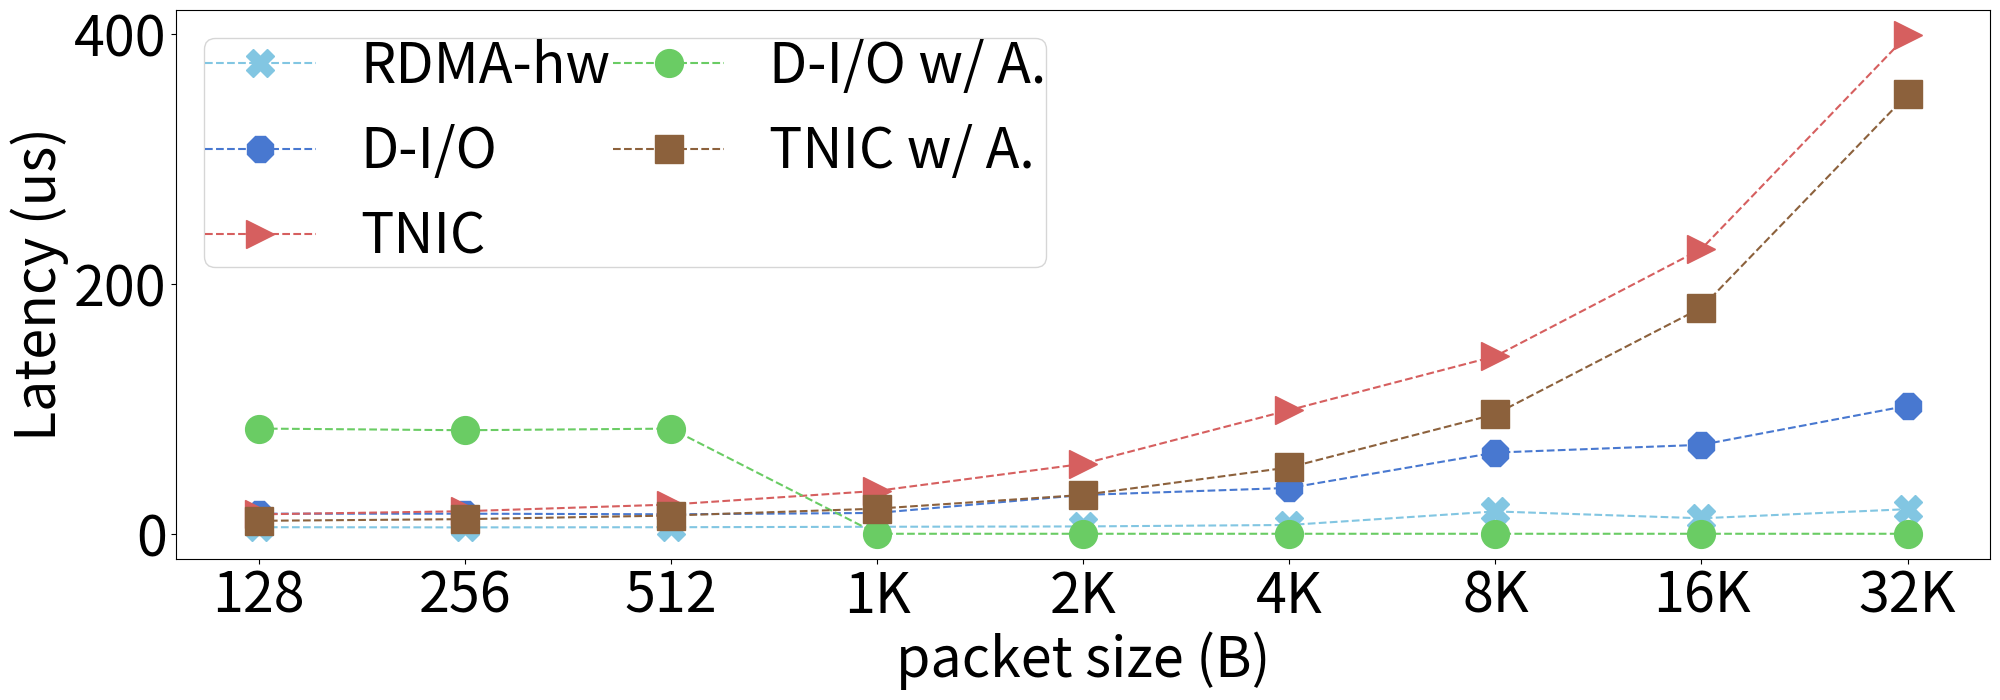

This figure's Python source:
from os import read
import numpy as np
import matplotlib.pyplot as plt
import math
import sys
import csv
import seaborn as sns
# Import statistics Library
import statistics

plt.rcParams['hatch.linewidth'] = 2.5
palette = sns.color_palette("muted")


plt.rcParams["figure.figsize"] = (21, 8)
plt.rcParams.update({'font.size': 40})



x = ['128', '256', '512', '1K', '2K', '4K', '8K', '16K', '32K']
x_axis = np.arange(len(x))
#tnic_tps = [2.41, 10, 40, 50, 100, 200, 1000]
tnic_latency = [15.55502,
        18.06195,
        23.42498,
        34.34789,
        56.002,
        99.01102,
        142.15489,
        228.11605,
        399.40459]

tnic_latency_sender = [
        10.377,
        11.71049,
        14.6019,
        20.112,
        31.12097,
        53.1533,
        95.75007,
        181.00867,
        351.82211]


hw_rdma = [
        5.25877,
        5.10717,
        5.23772,
        5.60486,
        5.87281,
        7.04846,
        17.88628,
        12.39792,
        19.70433]

#eRPC_sgx_tps = [3.41, 10, 10, 20, 150, 200, 500]
sw_RDMA_sgx_latency = [
        84.23,
        82.9,
        84.186,
        0,
        0,
        0,
        0,
        0,
        0]

sw_RDMA = [
        16.07,
        16.08,
        15.586,
        16.67,
        31.07,
        36.71,
        65.01,
        71.225,
        102.4838]

#eRPC_nat_tps = [4.41, 10, 10, 20, 150, 200, 500]
#eRPC_nat_latency = [7, 8.1, 8.6, 8.8, 9, 10, 20]

#tcp_nat_tps = [5.41, 10, 10, 20, 150, 200, 500]
#tcp_nat_latency = [7, 8.1, 8.6, 8.8, 9, 10, 20]

fig, ax1 = plt.subplots()

ax1.plot(x_axis, hw_rdma, linestyle='--', color=palette[9], marker="X", markersize=20, label="RDMA-hw")
ax1.plot(x_axis, sw_RDMA, linestyle='--', color=palette[0], marker="8", markersize=20, label="D-I/O")
ax1.plot(x_axis, tnic_latency, linestyle='--', color=palette[3], marker=">", markersize=20, label="TNIC")
ax1.plot(x_axis, sw_RDMA_sgx_latency, linestyle='--', color=palette[2], marker="o", markersize=20, label="D-I/O w/ A.")
ax1.plot(x_axis, tnic_latency_sender, linestyle='--', color=palette[5], marker="s", markersize=20, label="TNIC w/ A.")

#ax1.set_title('Latency (us)')
ax1.set_xlabel('packet size (B)')
ax1.set_ylabel('Latency (us)')
ax1.set_xticks(x_axis)
ax1.set_xticklabels(x)
plt.tight_layout()
#plt.legend(loc='best', bbox_to_anchor=(0.55, 0.7, 0.4, 0.4), ncol=3, borderpad=0.01, columnspacing=0.05)
#plt.legend(loc='best', bbox_to_anchor=(0.87, 0.55), ncol=2, borderpad=0.01, columnspacing=0.05)
plt.legend(loc='best', ncol=2, borderpad=0.01, columnspacing=0.05)
#plt.legend(loc='best', bbox_to_anchor=(0.55, 0.2), ncol=1, borderpad=0.01, columnspacing=0.05)
plt.savefig('rpc_lat.pdf',dpi=400)
